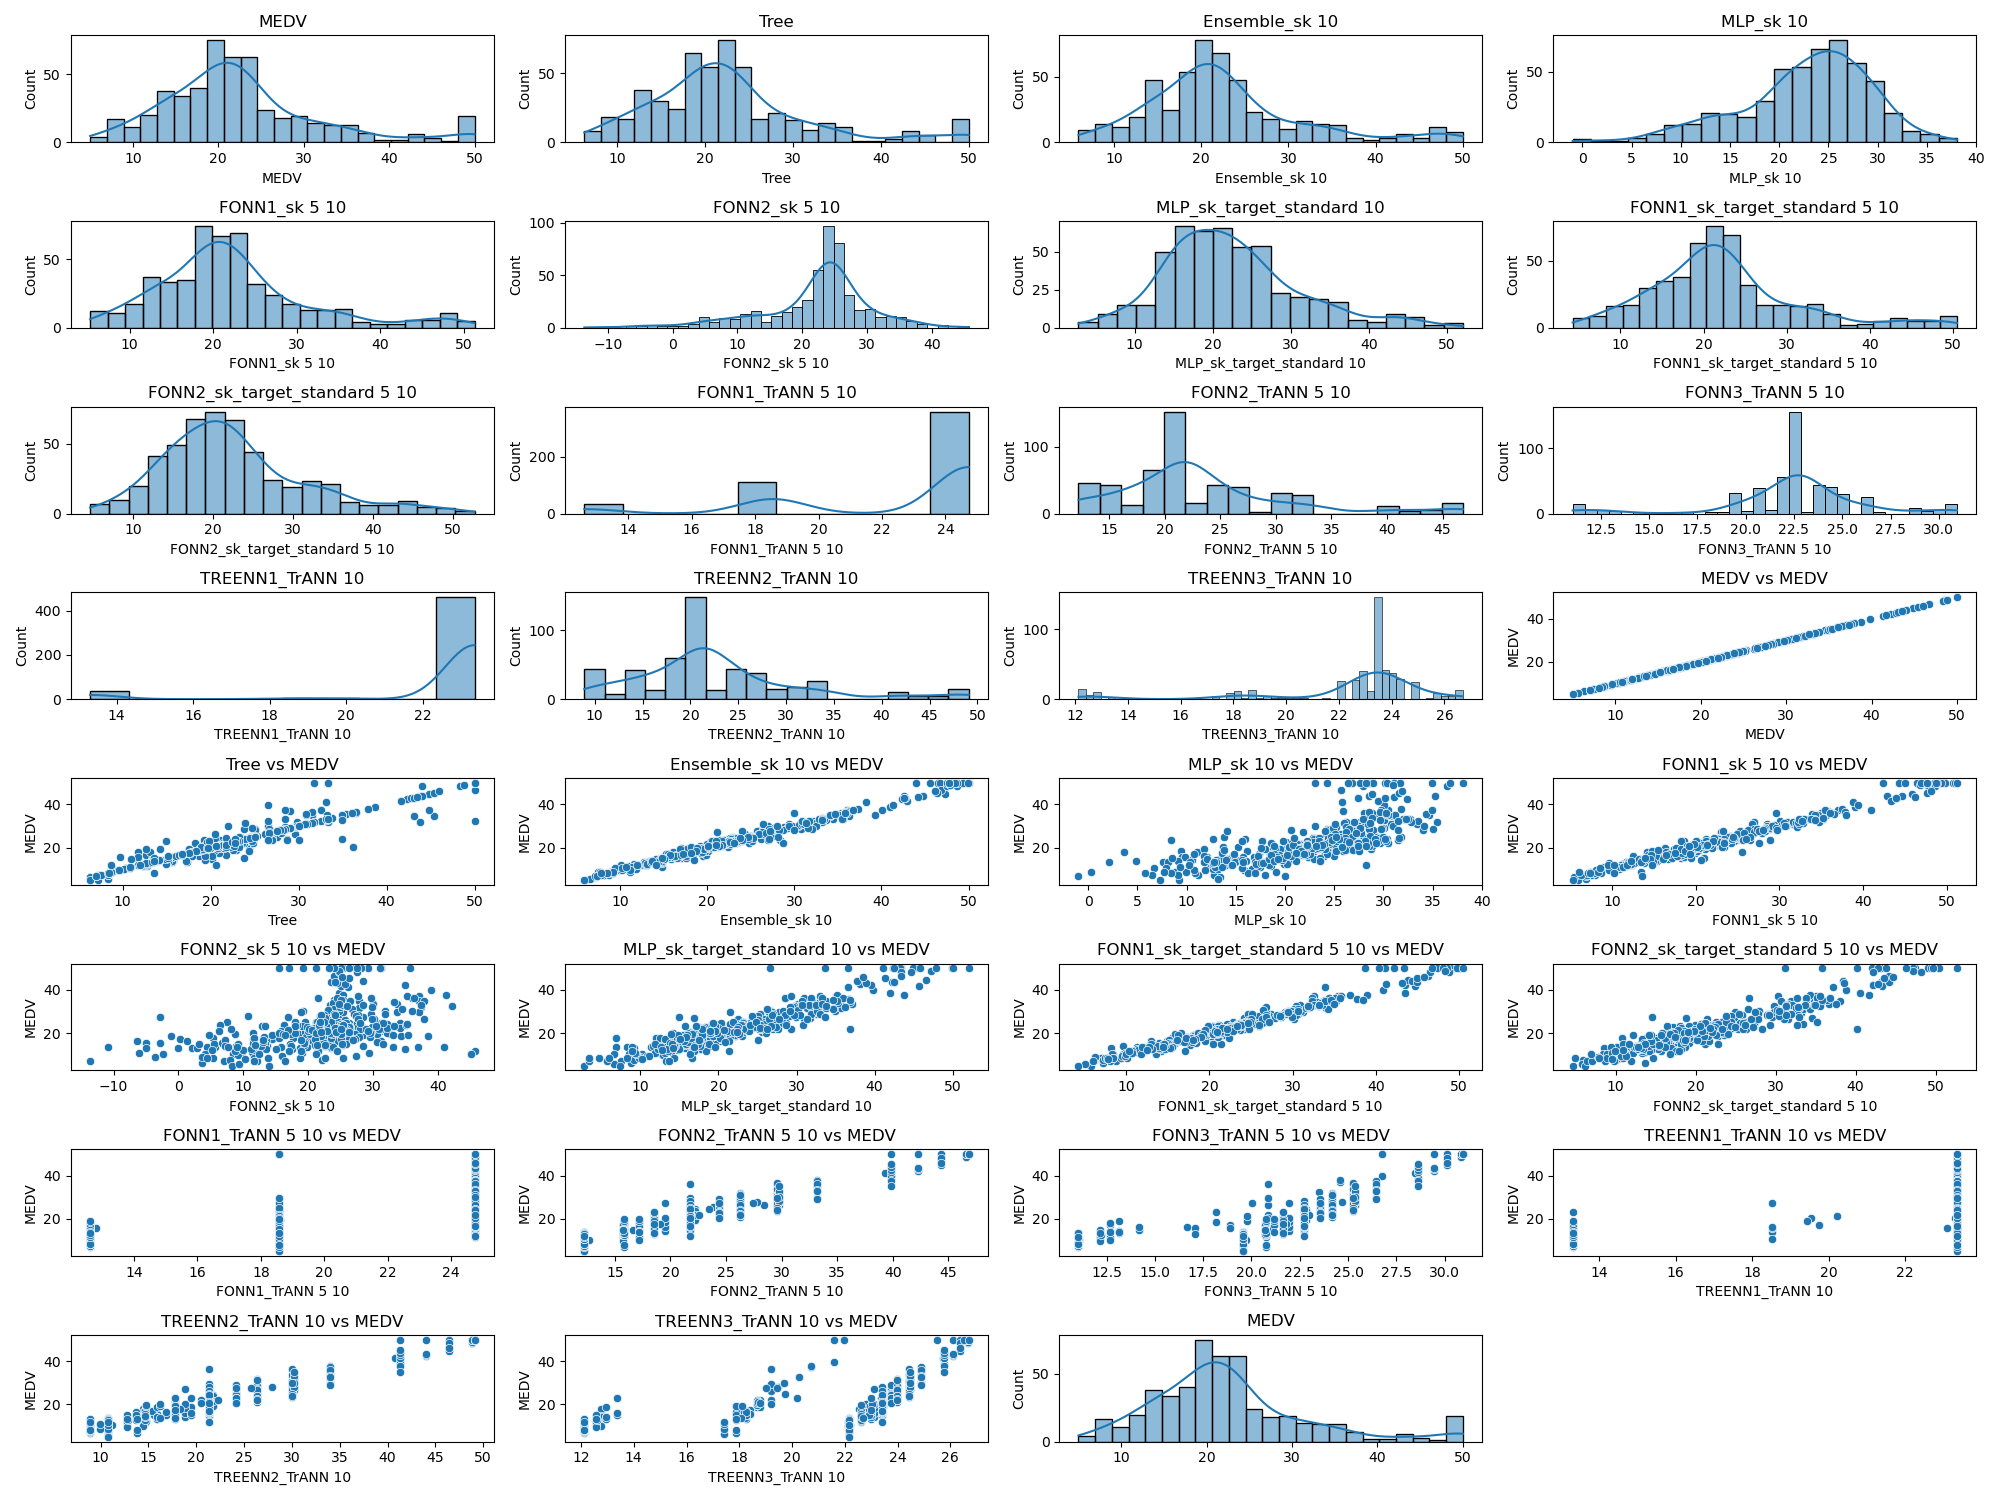

The file beside this chart, header and first rows:
MEDV, Tree, Ensemble_sk 10, MLP_sk 10, FONN1_sk 5 10, FONN2_sk 5 10, MLP_sk_target_standard 10, FONN1_sk_target_standard 5 10, FONN2_sk_target_standard 5 10, FONN1_TrANN 5 10, FONN2_TrANN 5 10, FONN3_TrANN 5 10, TREENN1_TrANN 10, TREENN2_TrANN 10, TREENN3_TrANN 10
24.0, 28.7, 26.23, 29.69, 24.59, 27.14, 26.43, 25.8, 26.28, 24.73, 26.27, 24.18, 23.35, 26.31, 23.99
21.6, 21.6, 21.57, 27.51, 21.03, 25.52, 24.09, 21.01, 23.97, 24.73, 21.78, 22.7, 23.35, 21.34, 23.4
34.7, 45.4, 36.22, 29.56, 34.56, 26.27, 31.93, 34.92, 31.89, 24.73, 33.16, 26.44, 23.35, 33.95, 24.9
33.4, 33.4, 35.63, 29.71, 33.89, 30.06, 30.2, 33.82, 31.57, 24.73, 33.16, 26.44, 23.35, 33.95, 24.9
36.2, 36.2, 35.34, 28.88, 34.97, 29.63, 30.93, 34.41, 32.67, 24.73, 33.16, 26.44, 23.35, 33.95, 24.9
28.7, 25.0, 26.34, 28.74, 26.77, 29.63, 25.29, 27.4, 25.44, 24.73, 24.37, 23.55, 23.35, 24.21, 23.74
22.9, 22.9, 22.27, 24.46, 22.25, 24.72, 17.46, 21.36, 17.2, 24.73, 21.78, 22.7, 23.35, 21.34, 23.4
27.1, 27.1, 21.18, 21.79, 23.01, 23.58, 16.8, 24.17, 18.83, 24.73, 19.5, 21.95, 23.35, 18.82, 23.1
16.5, 16.5, 16.77, 14.73, 17.58, 20.29, 15, 17.04, 14.14, 24.73, 19.5, 21.95, 23.35, 18.82, 23.1
18.9, 18.9, 18.46, 21.53, 19.45, 23.72, 15.45, 19.16, 17.16, 24.73, 19.5, 21.95, 23.35, 18.82, 23.1
15.0, 15.0, 17.03, 20.55, 18.28, 22.63, 18.56, 14.9, 21.19, 24.73, 19.5, 21.95, 23.35, 18.82, 23.1
18.9, 22.9, 19.31, 24.57, 20.35, 24.5, 15.68, 19.56, 17.62, 24.73, 21.78, 22.7, 23.35, 21.34, 23.4
21.7, 20.4, 20.97, 21.06, 22.23, 23.75, 19.75, 22.43, 18.99, 24.73, 22.2, 22.84, 23.35, 21.8, 23.46
20.4, 20.4, 20.51, 25.89, 19.15, 24.7, 17.95, 19.63, 16.8, 24.73, 21.78, 22.7, 23.35, 21.34, 23.4
18.2, 18.2, 19, 24.25, 18, 24.91, 17.52, 17.89, 16.38, 24.73, 21.78, 22.7, 23.35, 21.34, 23.4
19.9, 19.9, 19.95, 25.48, 18.89, 24.67, 17.69, 19.61, 16.61, 24.73, 21.78, 22.7, 23.35, 21.34, 23.4
23.1, 23.1, 22.41, 24.72, 21.17, 24.58, 19.14, 20.37, 18.08, 24.73, 24.37, 23.55, 23.35, 24.21, 23.74
17.5, 17.7, 17.59, 22.19, 16.9, 24.27, 16.77, 16.85, 18.22, 24.73, 18.56, 21.64, 23.35, 17.77, 22.98
20.2, 20.2, 20.47, 13.73, 18.67, 20.09, 14.19, 18.7, 16.33, 24.73, 21.78, 22.7, 23.35, 21.34, 23.4
18.2, 18.2, 18.81, 24.08, 18.07, 24.83, 16.92, 18.55, 17, 24.73, 21.78, 22.7, 23.35, 21.34, 23.4
13.6, 13.6, 13.64, 18.25, 12.59, 19.83, 14.68, 13.05, 14.34, 24.73, 15.81, 20.73, 23.35, 14.72, 22.61
19.6, 19.3, 19.57, 23.5, 20.24, 24.68, 16.89, 18.67, 17.58, 24.73, 21.78, 22.7, 23.35, 21.34, 23.4
15.2, 13.5, 14.54, 21.16, 14.13, 23.34, 17.2, 14.37, 17.9, 24.73, 18.56, 21.64, 23.35, 17.77, 22.98
14.5, 15.6, 14.34, 20.55, 13.69, 22.03, 15.27, 13.73, 15.06, 24.73, 15.81, 20.73, 23.35, 14.72, 22.61
15.6, 15.6, 15.31, 22.35, 14.09, 23.31, 15.62, 15.17, 16.8, 24.73, 18.56, 21.64, 23.35, 17.77, 22.98
13.9, 15.6, 14.22, 13.99, 12.48, 13.67, 12.84, 13.34, 12.46, 24.73, 18.56, 21.64, 23.35, 17.77, 22.98
16.6, 16.6, 16.71, 21.48, 16.25, 22.1, 14.31, 15.03, 15.8, 24.73, 18.56, 21.64, 23.35, 17.77, 22.98
14.8, 15.6, 14.84, 14, 12.8, 13.39, 14.31, 13.81, 13.67, 24.73, 18.56, 21.64, 23.35, 17.77, 22.98
18.4, 18.4, 18.47, 23.92, 17.93, 23.76, 19.55, 17.98, 18.41, 24.73, 21.78, 22.7, 23.35, 21.34, 23.4
21.0, 22.0, 21.34, 23.51, 21.17, 24.17, 21.05, 21.14, 19.12, 24.73, 26.27, 24.18, 23.35, 26.31, 23.99
12.7, 12.7, 13.8, 15.74, 11.56, 17.53, 14.64, 12.67, 14.07, 24.73, 15.81, 20.73, 23.35, 14.72, 22.61
14.5, 20.2, 15.88, 22.93, 16.64, 21.86, 16, 17.62, 16.6, 24.73, 21.78, 22.7, 23.35, 21.34, 23.4
13.2, 12.7, 13.66, 2.109, 12.66, 2.056, 16.14, 13.48, 14.62, 24.73, 15.81, 20.73, 23.35, 14.72, 22.61
13.1, 13.1, 13.93, 18.18, 11.93, 18.71, 14.64, 14.5, 14.35, 24.73, 18.56, 21.64, 23.35, 17.77, 22.98
13.5, 13.5, 13.94, 7.636, 13.01, 5.022, 14.31, 12.48, 13.05, 24.73, 15.81, 20.73, 23.35, 14.72, 22.61
18.9, 22.6, 19.88, 26.21, 20.45, 22.23, 22.06, 19.36, 21.04, 24.73, 21.78, 22.7, 23.35, 21.34, 23.4
20.0, 24.4, 19.94, 23.27, 19.81, 21.82, 21.02, 20.29, 19.9, 24.73, 21.78, 22.7, 23.35, 21.34, 23.4
21.0, 22.6, 20.98, 25.56, 20.24, 21.59, 22, 20.32, 21.6, 24.73, 21.78, 22.7, 23.35, 21.34, 23.4
24.7, 24.7, 24.45, 24.08, 23.83, 21.25, 23.17, 23.83, 23.16, 24.73, 21.78, 22.7, 23.35, 21.34, 23.4
30.8, 30.8, 29.41, 33.42, 28.57, 27.45, 29.77, 30.31, 30.07, 24.73, 29.78, 25.33, 23.35, 30.21, 24.45
34.9, 31.5, 35.52, 34.62, 34.52, 27.77, 33.78, 33.61, 36.24, 24.73, 33.16, 26.44, 23.35, 33.95, 24.9
26.6, 26.6, 27.6, 26.14, 27.93, 21.77, 30.91, 27.27, 31.59, 24.73, 28.45, 25.33, 23.35, 30.21, 24.45
25.3, 25.3, 24.99, 25.43, 24.88, 21.25, 25.97, 24.22, 25.11, 24.73, 23.86, 23.55, 23.35, 24.21, 23.74
24.7, 24.7, 24.63, 25.45, 24.41, 22.45, 26.77, 23.76, 26.16, 24.73, 23.44, 23.55, 23.35, 24.21, 23.74
21.2, 19.3, 21.39, 25.07, 20.92, 22.22, 22.97, 21.67, 22.32, 24.73, 21.78, 22.7, 23.35, 21.34, 23.4
19.3, 19.3, 20.11, 25.14, 19.08, 23.53, 21.52, 18.8, 21.26, 24.73, 21.78, 22.7, 23.35, 21.34, 23.4
20.0, 19.3, 19.93, 22.88, 19.42, 21.39, 22.97, 19.98, 22.67, 24.73, 21.78, 22.7, 23.35, 21.34, 23.4
16.6, 21.7, 17.76, 21.8, 17.48, 23.66, 20.22, 17.01, 21.66, 24.73, 19.5, 21.95, 23.35, 18.82, 23.1
14.4, 19.4, 14.99, 15.47, 15.28, 22.27, 18.2, 13.77, 17.11, 24.73, 19.5, 21.95, 23.35, 18.82, 23.1
19.4, 19.4, 19.81, 22.57, 19.71, 21.71, 18.85, 19.95, 20.24, 24.73, 19.5, 21.95, 23.35, 18.82, 23.1
19.7, 19.7, 19.71, 24.75, 20.73, 18.6, 22.15, 21.19, 22.04, 24.73, 21.78, 22.7, 23.35, 21.34, 23.4
20.5, 18.7, 21.05, 27.63, 20.54, 19.58, 21.09, 21.74, 22.48, 24.73, 21.78, 22.7, 23.35, 21.34, 23.4
25.0, 25.0, 25.08, 28.73, 24.85, 19.59, 27.9, 25.04, 27.31, 24.73, 24.37, 23.55, 23.35, 24.21, 23.74
23.4, 21.1, 22.32, 26.82, 23.46, 19, 23.79, 23.33, 23.16, 24.73, 21.78, 22.7, 23.35, 21.34, 23.4
18.9, 18.9, 20.05, 24.26, 17.37, 38.45, 15.82, 18.93, 15.68, 24.73, 19.5, 21.95, 23.35, 18.82, 23.1
35.4, 35.4, 34.95, 34.31, 33.89, 23.94, 35.68, 33.91, 33.76, 24.73, 33.16, 26.44, 23.35, 33.95, 24.9
24.7, 24.7, 24.53, 31.8, 23.8, 31.22, 25.56, 24.41, 23.47, 24.73, 24.37, 23.55, 23.35, 24.21, 23.74
31.6, 33.4, 31.58, 35.44, 30.88, 27.86, 31.34, 31.7, 30.08, 24.73, 29.78, 25.33, 23.35, 30.21, 24.45
23.3, 23.3, 23.9, 26.74, 22.77, 21.61, 20.5, 23.09, 21.69, 24.73, 24.37, 23.55, 23.35, 24.21, 23.74
19.6, 18.7, 20.17, 26.77, 18.93, 21.99, 18.19, 20.38, 18.85, 24.73, 21.78, 22.7, 23.35, 21.34, 23.4
... 446 more rows
